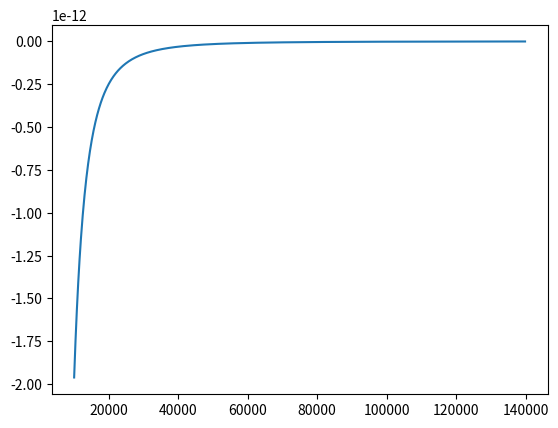

The matplotlib source for this figure:
import numpy as np
import matplotlib.pyplot as plt
from scipy.special import wofz,iv, ivp


def Z(x):
    return 1j*np.pi**0.5*wofz(x)

def Zp(x):
    return -2 - 2*x*Z(x)

def Zpp(x):
    return (Z(x)+x*Zp(x))*x
x = np.float64(np.linspace(1e4,14e4,1000))
#plt.plot(x, Zpp(x),"o")
plt.plot(x[:-1],np.diff(Zp(x))/np.diff(x))
#plt.plot(x,x*Zp(x))

#plt.plot(x,Z(x))
